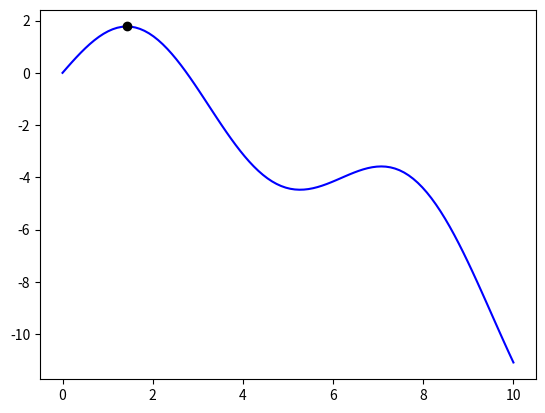

This chart was generated by the following Python code:
import numpy as np
import matplotlib.pyplot as plt

def gsection(ftn, xl, xm, xr, tol = 1e-9):
    # applies the golden-section algorithm to maximise ftn
    # we assume that ftn is a function of a single variable
    # and that x.l < x.m < x.r and ftn(x.l), ftn(x.r) <= ftn(x.m)
    #
    # the algorithm iteratively refines x.l, x.r, and x.m and
    # terminates when x.r - x.l <= tol, then returns x.m
    # golden ratio plus one
    gr1 = 1 + (1 + np.sqrt(5))/2
    #
    # successively refine x.l, x.r, and x.m
    fl = ftn(xl)
    fr = ftn(xr)
    fm = ftn(xm)
    while ((xr - xl) > tol):
        if ((xr - xm) > (xm - xl)):
            y = xm + (xr - xm)/gr1
            fy = ftn(y)
            if (fy >= fm):
                xl = xm
                fl = fm
                xm = y
                fm = fy
            else:
                xr = y
                fr = fy
        else:
            y = xm - (xm - xl)/gr1
            fy = ftn(y)
            if (fy >= fm):
                xr = xm
                fr = fm
                xm = y
                fm = fy
            else:
                xl = y
                fl = fy
    return(xm)
    

xl=0
xm=5
xr=10
def ftn(x):
    return 2 * np.sin(x) - x**2 /10

mid = gsection(ftn, xl, xm, xr, tol = 1e-9)

x = np.linspace(xl, xr, 100)

plt.plot(x, ftn(x), 'b-')
plt.plot(mid, ftn(mid), 'ko')
plt.show()

print(mid)
print(ftn(mid))